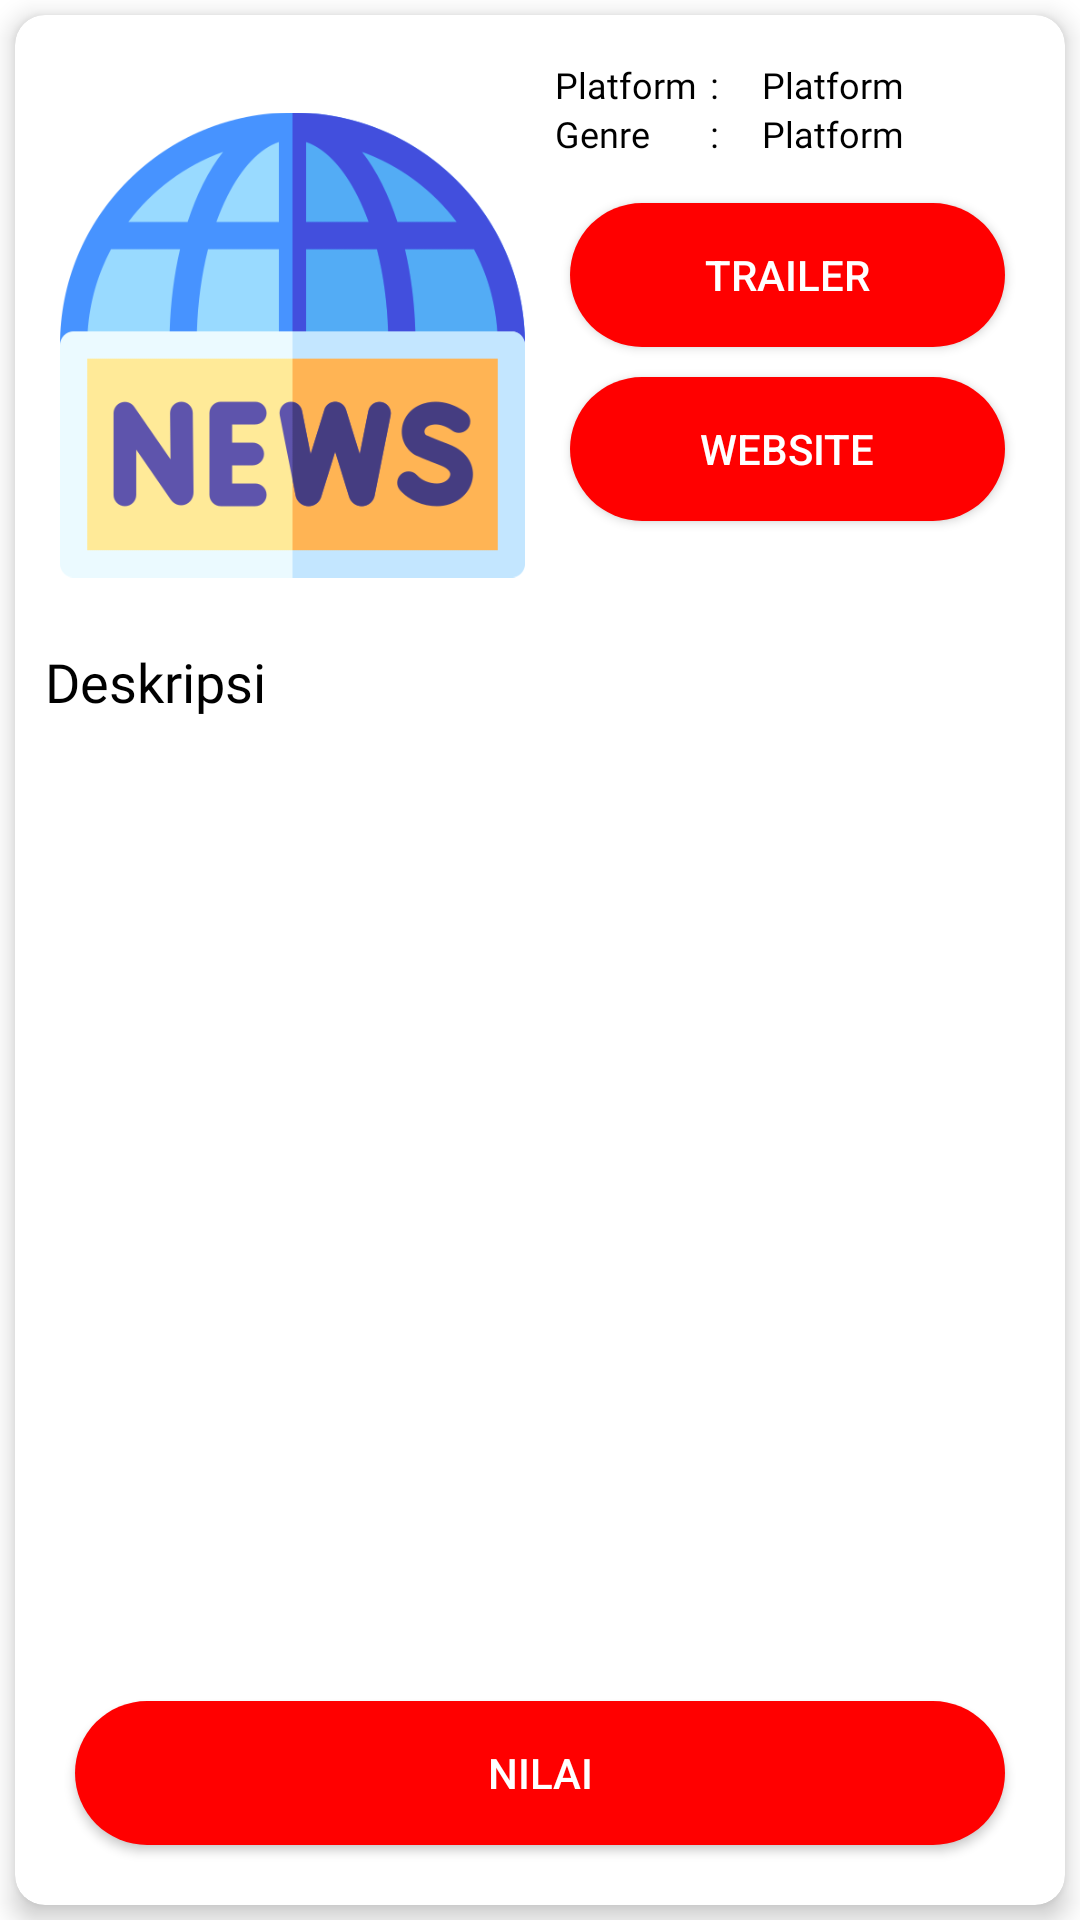

Layout XML and referenced resources for this Android screen:
<!-- AndroidManifest.xml: application theme Theme.IndonesiaGamer -->
<!-- res/layout/activity_deskripsi_game.xml -->
<?xml version="1.0" encoding="utf-8"?>
<RelativeLayout xmlns:android="http://schemas.android.com/apk/res/android"
    xmlns:app="http://schemas.android.com/apk/res-auto"
    xmlns:tools="http://schemas.android.com/tools"
    android:layout_width="match_parent"
    android:layout_height="match_parent"
    tools:context=".Activity.ui.Game.DeskripsiGame">
    <LinearLayout
        android:layout_width="match_parent"
        android:layout_height="match_parent"
        android:orientation="vertical">
        <androidx.cardview.widget.CardView
            android:layout_width="match_parent"
            android:layout_height="match_parent"
            android:layout_margin="5dp"
            app:cardCornerRadius="10dp"
            app:cardElevation="5dp">
            <LinearLayout
                android:layout_width="match_parent"
                android:layout_height="match_parent"
                android:orientation="vertical"
                android:layout_margin="10dp">
                <LinearLayout
                    android:layout_width="match_parent"
                    android:layout_height="200dp"
                    android:orientation="horizontal">
                    <ImageView
                        android:layout_width="match_parent"
                        android:layout_height="match_parent"
                        android:layout_weight="1"
                        android:src="@drawable/news"
                        android:id="@+id/ivGambar"
                        android:layout_margin="5dp"/>
                    <LinearLayout
                        android:layout_width="match_parent"
                        android:layout_height="match_parent"
                        android:orientation="vertical"
                        android:layout_weight="1"
                        android:layout_margin="5dp">
                        <LinearLayout
                            android:layout_width="match_parent"
                            android:layout_height="wrap_content"
                            android:orientation="horizontal">
                            <TextView
                                android:layout_width="match_parent"
                                android:layout_height="wrap_content"
                                android:text="Platform"
                                android:layout_weight="1.5"
                                android:fontFamily="@font/gotham"
                                android:textSize="@dimen/text_xtra_large"
                                android:textColor="@color/black"/>
                            <TextView
                                android:layout_width="match_parent"
                                android:layout_height="wrap_content"
                                android:text=":"
                                android:layout_weight="2"
                                android:fontFamily="@font/gotham"
                                android:textSize="@dimen/text_xtra_large"
                                android:textColor="@color/black"/>
                            <TextView
                                android:layout_width="match_parent"
                                android:layout_height="wrap_content"
                                android:text="Platform"
                                android:id="@+id/tvPlatform"
                                android:layout_weight="1"
                                android:fontFamily="@font/gotham"
                                android:textSize="@dimen/text_xtra_large"
                                android:textColor="@color/black"/>
                        </LinearLayout>
                        <LinearLayout
                            android:layout_width="match_parent"
                            android:layout_height="wrap_content"
                            android:orientation="horizontal"
                            android:layout_marginBottom="10dp">
                            <TextView
                                android:layout_width="match_parent"
                                android:layout_height="wrap_content"
                                android:text="Genre"
                                android:layout_weight="1.5"
                                android:fontFamily="@font/gotham"
                                android:textSize="@dimen/text_xtra_large"
                                android:textColor="@color/black"/>
                            <TextView
                                android:layout_width="match_parent"
                                android:layout_height="wrap_content"
                                android:text=":"
                                android:layout_weight="2"
                                android:fontFamily="@font/gotham"
                                android:textSize="@dimen/text_xtra_large"
                                android:textColor="@color/black"/>
                            <TextView
                                android:layout_width="match_parent"
                                android:layout_height="wrap_content"
                                android:text="Platform"
                                android:id="@+id/tvGenre"
                                android:layout_weight="1"
                                android:fontFamily="@font/gotham"
                                android:textSize="@dimen/text_xtra_large"
                                android:textColor="@color/black"/>
                        </LinearLayout>
                        <Button
                            android:layout_margin="5dp"
                            android:layout_width="match_parent"
                            android:layout_height="wrap_content"
                            android:background="@drawable/round_red"
                            android:textColor="@color/white"
                            android:text="Trailer"
                            android:id="@+id/btnTrailer"/>
                        <Button
                            android:layout_margin="5dp"
                            android:layout_width="match_parent"
                            android:layout_height="wrap_content"
                            android:background="@drawable/round_red"
                            android:textColor="@color/white"
                            android:text="Website"
                            android:id="@+id/btnWebsite"/>
                    </LinearLayout>
                </LinearLayout>
                <RelativeLayout
                    android:layout_width="match_parent"
                    android:layout_height="match_parent">
                    <ScrollView
                        android:layout_width="match_parent"
                        android:layout_height="match_parent"
                        android:layout_marginBottom="70dp">
                        <LinearLayout
                            android:layout_width="match_parent"
                            android:layout_height="match_parent"
                            android:orientation="vertical">
                            <TextView
                                android:layout_width="match_parent"
                                android:layout_height="wrap_content"
                                android:id="@+id/tvDeskripsi"
                                android:text="Deskripsi"
                                android:fontFamily="@font/gotham"
                                android:textColor="@color/colorBlack"
                                android:textSize="@dimen/text_xxxtra_large"/>
                        </LinearLayout>
                    </ScrollView>
                    <Button
                        android:layout_width="match_parent"
                        android:layout_height="wrap_content"
                        android:layout_alignParentBottom="true"
                        android:text="Nilai"
                        android:textColor="@color/white"
                        android:id="@+id/btnFavorit"
                        android:background="@drawable/round_red"
                        android:layout_margin="10dp"/>

                </RelativeLayout>


            </LinearLayout>
        </androidx.cardview.widget.CardView>
    </LinearLayout>


</RelativeLayout>
<!-- resources referenced by this layout -->
<resources>
  <color name="black">#FF000000</color>
  <color name="colorBlack">#000000</color>
  <color name="white">#FFFFFFFF</color>
  <dimen name="text_xtra_large">12sp</dimen>
  <dimen name="text_xxxtra_large">18sp</dimen>
  <!-- drawable news: png bitmap (drawable-hdpi, 30902 bytes) -->
  <!-- drawable round_red (drawable) -->
  <?xml version="1.0" encoding="utf-8"?>
  <selector xmlns:android="http://schemas.android.com/apk/res/android">
  
      
      <item android:state_focused="true"
          android:state_pressed="false">
          <shape android:shape="rectangle">
              <solid android:color="#80FFFFFF"/>
              <corners android:radius="200dp"/>
          </shape>
      </item>
  
      
      <item android:state_focused="true"
          android:state_pressed="true">
          <shape android:shape="rectangle">
              <solid android:color="#80FFFFFF"/>
              <corners android:radius="200dp"/>
          </shape>
      </item>
  
      
      <item android:state_focused="false"
          android:state_pressed="true">
          <shape android:shape="rectangle">
              <solid android:color="#80FFFFFF"/>
              <corners android:radius="200dp"/>
          </shape>
      </item>
  
      
      <item android:state_enabled="false">
          <shape android:shape="rectangle">
              <solid android:color="@color/colorGrey"/>
              <corners android:radius="200dp"/>
          </shape>
      </item>
  
      
      <item>
          <shape android:shape="rectangle">
              <solid android:color="@color/Secondary"/>
              <corners android:radius="200dp"/>
          </shape>
      </item>
  </selector>
  <style name="Theme.IndonesiaGamer" parent="Theme.MaterialComponents.DayNight.DarkActionBar">
          
          <item name="colorPrimary">@color/Secondary</item>
          <item name="colorPrimaryVariant">@color/PrimaryVariant</item>
          <item name="colorOnPrimary">@color/ColorOnPrimary</item>
          
          <item name="colorSecondary">@color/Primary</item>
          <item name="colorSecondaryVariant">@color/SecondaryVariant</item>
          <item name="colorOnSecondary">@color/Secondary</item>
      </style>
  <color name="colorGrey">#bdbdbd</color>
  <color name="Secondary">#FF0000</color>
  <color name="PrimaryVariant">#B0FFFFFF</color>
  <color name="ColorOnPrimary">#FF0000</color>
  <color name="Primary">#FFFFFFFF</color>
  <color name="SecondaryVariant">#B2FF0000</color>
</resources>
